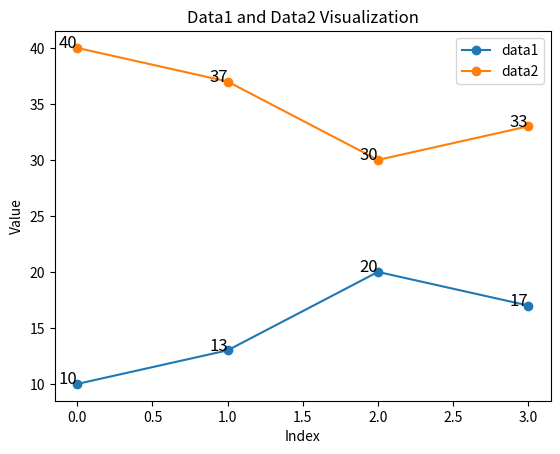

Source code (Python):
import matplotlib.pyplot as plt

# 示例数据
data1 = [10, 13, 20, 17]
data2 = [40, 37, 30, 33]

# 确保每一对元素之和为50
assert all(data1[i] + data2[i] == 50 for i in range(len(data1)))

# 创建一个新的图表
plt.figure()

# 绘制data1和data2的折线图
plt.plot(data1, label='data1', marker='o')
plt.plot(data2, label='data2', marker='o')

# 标注每个点的值
for i in range(len(data1)):
    plt.text(i, data1[i], str(data1[i]), fontsize=12, ha='right')
    plt.text(i, data2[i], str(data2[i]), fontsize=12, ha='right')

# 添加标题和标签
plt.title('Data1 and Data2 Visualization')
plt.xlabel('Index')
plt.ylabel('Value')
plt.legend()

# 显示图表
plt.show()